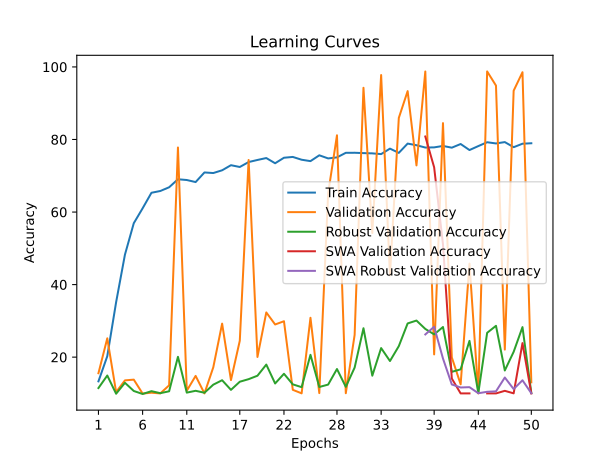

The table this chart was drawn from, first rows:
time; train_accuracy; train_loss; valid_accuracy; valid_loss; valid_accuracy_robust; valid_accuracy_swa; valid_accuracy_robust_swa
96,6315; 13,3275; 2,2835; 15,5650; 2,2348; 11,4828; 15,5650; 11,4828
208,1984; 20,2600; 2,2412; 25,1900; 2,0007; 14,9310; 25,1900; 14,9310
300,0729; 35,1412; 2,0599; 10,3800; 7,1886; 9,9138; 10,3800; 9,9138
410,3048; 48,2638; 1,8612; 13,6000; 2,4963; 12,9310; 13,6000; 12,9310
506,8539; 56,9250; 1,7071; 13,8000; 2,4477; 10,6724; 13,8000; 10,6724
610,5857; 61,0300; 1,6237; 9,9650; 3,8252; 9,8448; 9,9650; 9,8448
704,6595; 65,3137; 1,5284; 10,1950; 9,4161; 10,6207; 10,1950; 10,6207
799,9970; 65,8037; 1,5121; 10,0000; 4,2712; 10,0690; 10,0000; 10,0690
899,9492; 66,8275; 1,4714; 12,2300; 2,2887; 10,5862; 12,2300; 10,5862
997,7584; 69,0362; 1,4298; 77,7950; 1,4209; 20,0862; 77,7950; 20,0862
1102,7730; 68,8312; 1,4132; 10,7350; 5,7194; 10,2241; 10,7350; 10,2241
1229,4563; 68,2638; 1,4173; 14,8300; 2,8065; 10,7241; 14,8300; 10,7241
1342,7975; 70,9163; 1,3738; 10,0000; 9,6895; 10,1897; 10,0000; 10,1897
1474,8803; 70,7537; 1,3924; 17,2050; 4,4268; 12,4138; 17,2050; 12,4138
1615,9857; 71,5125; 1,3666; 29,2400; 2,3031; 13,6379; 29,2400; 13,6379
1721,4489; 72,9150; 1,3368; 13,6750; 8,5347; 10,9828; 13,6750; 10,9828
1860,9933; 72,4213; 1,3457; 24,5250; 2,0846; 13,2241; 24,5250; 13,2241
1997,5581; 73,7825; 1,3292; 74,3500; 1,5495; 13,9310; 74,3500; 13,9310
2105,8437; 74,3575; 1,3165; 20,0500; 1,7803; 14,8793; 20,0500; 14,8793
2207,9167; 74,8863; 1,3145; 32,3250; 1,7546; 17,9483; 32,3250; 17,9483
2304,3835; 73,4488; 1,3268; 29,0050; 2,1841; 12,7414; 29,0050; 12,7414
2391,0576; 74,9688; 1,3152; 29,9000; 2,0637; 15,4138; 29,9000; 15,4138
2470,8803; 75,1912; 1,3015; 10,9950; 3,5488; 12,5000; 10,9950; 12,5000
2553,3010; 74,4213; 1,3070; 10,0200; 3,0003; 11,7241; 10,0200; 11,7241
2627,0889; 74,0362; 1,3094; 30,8500; 1,6887; 20,6379; 30,8500; 20,6379
2704,9894; 75,6425; 1,2842; 10,0950; 2,8839; 11,7759; 10,0950; 11,7759
2785,4609; 74,7850; 1,2909; 65,1450; 1,2241; 12,4310; 65,1450; 12,4310
2866,1596; 75,0687; 1,2911; 81,1600; 1,1038; 16,7241; 81,1600; 16,7241
2949,3650; 76,3287; 1,2672; 10,0550; 1,6291; 11,8103; 10,0550; 11,8103
3030,4568; 76,3425; 1,2741; 26,1350; 1,6131; 17,1207; 26,1350; 17,1207
3113,9265; 76,2463; 1,2772; 94,2500; 0,8428; 27,9655; 94,2500; 27,9655
3192,6850; 76,1750; 1,2843; 54,2150; 1,3533; 14,8966; 54,2150; 14,8966
3268,3938; 75,9775; 1,2583; 97,7650; 0,7090; 22,5000; 97,7650; 22,5000
3347,1056; 77,4825; 1,2566; 42,5400; 1,0219; 18,9310; 42,5400; 18,9310
3428,9835; 76,3125; 1,2748; 85,9500; 0,9296; 23,0345; 85,9500; 23,0345
3514,6711; 78,8725; 1,2294; 93,3300; 0,7024; 29,2931; 93,3300; 29,2931
3634,4184; 78,4213; 1,2385; 72,8600; 0,7313; 30,0862; 72,8600; 30,0862
3746,9441; 77,7825; 1,2428; 98,7500; 0,7469; 27,7759; 80,8200; 26,2586
3853,7376; 77,8263; 1,2458; 20,7600; 1,0793; 26,2759; 72,3350; 28,3793
3974,9457; 78,2225; 1,2445; 84,5100; 0,6781; 28,3103; 51,1050; 19,6207
4089,0924; 77,7450; 1,2337; 19,9300; 2,1434; 15,9483; 14,1000; 12,4655
4197,4455; 78,7550; 1,2360; 12,5100; 1,7966; 16,6379; 10,0000; 11,6379
4319,8648; 77,0913; 1,2616; 45,7900; 0,8828; 24,4828; 10,0000; 11,7241
4440,1696; 78,1838; 1,2260; 10,0000; 3,4430; 10,0862; 10,0000; 10,0517
4567,2446; 79,2438; 1,2227; 98,7650; 0,5554; 26,7069; 10,0050; 10,4483
4678,7311; 78,9100; 1,2185; 94,8600; 0,8681; 28,6379; 10,0000; 10,5690
4833,0220; 79,2850; 1,2326; 22,0850; 2,1705; 16,3276; 10,7150; 14,3793
4943,9752; 77,8775; 1,2297; 93,4500; 0,6754; 21,4655; 10,0200; 11,2069
5070,1536; 78,8363; 1,2316; 98,5450; 0,5711; 28,2759; 23,8650; 13,6207
5176,8456; 78,9625; 1,2414; 13,0600; 2,3040; 10,1207; 10,0000; 10,0517
